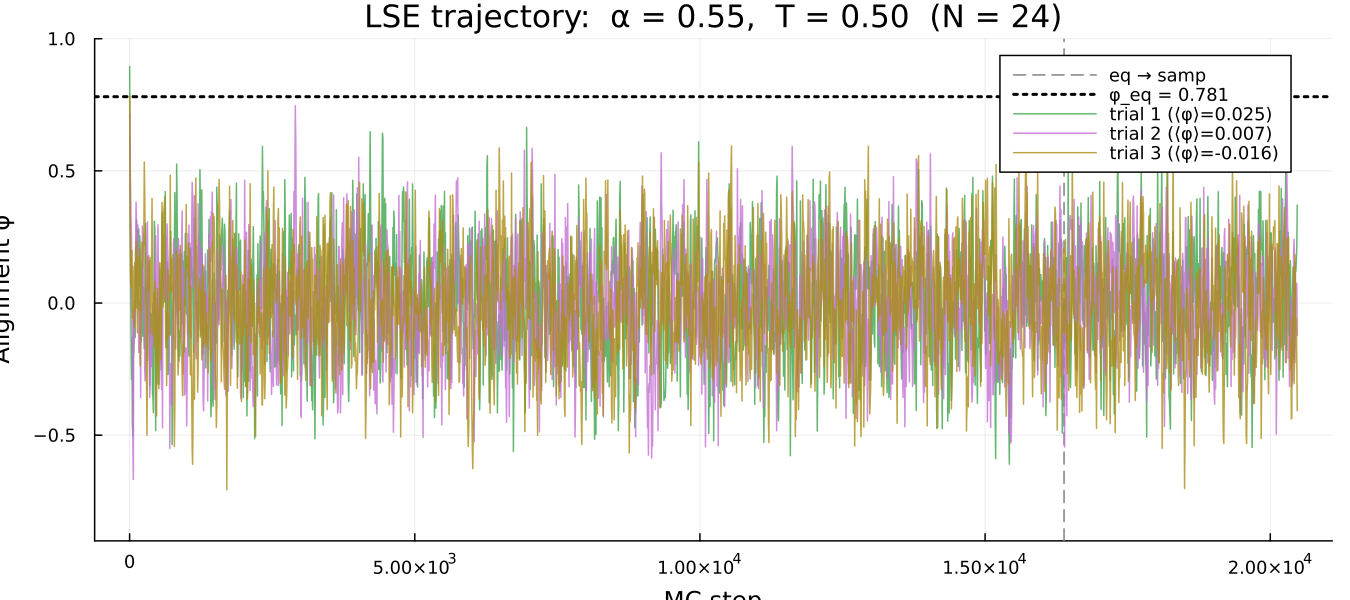

The data file committed next to this chart (first rows):
step, trial_1, trial_2, trial_3
1, 0.8949, 0.7149, 0.7837
2, 0.6843, 0.7149, 0.6591
3, 0.5993, 0.6816, 0.5901
4, 0.5912, 0.7025, 0.4701
5, 0.4206, 0.6893, 0.4251
6, 0.4079, 0.6375, 0.4899
7, 0.3236, 0.5987, 0.3846
8, 0.2422, 0.5387, 0.3885
9, 0.3585, 0.5387, 0.3263
10, 0.1221, 0.4456, 0.3019
11, 0.2277, 0.3011, 0.3009
12, 0.1729, 0.4152, 0.1568
13, 0.04098, 0.4163, 0.0714
14, 0.1096, 0.473, -0.1449
15, 0.1881, 0.473, -0.07736
16, 0.1208, 0.3743, -0.01222
17, 0.09654, 0.4317, 0.08609
18, 0.2276, 0.2492, 0.1422
19, -0.04495, 0.2269, 0.03022
20, -0.05772, 0.136, 0.06788
21, 0.00135, 0.2068, 0.03679
22, 0.1817, 0.2069, -0.003921
23, 0.007559, 0.351, -0.05356
24, -0.07647, 0.1837, 0.09777
25, -0.1079, 0.3122, 0.06064
26, -0.1409, 0.3122, 0.1365
27, -0.09375, 0.3604, 0.1907
28, 0.03295, 0.3394, 0.3124
29, -0.0181, 0.159, 0.3824
30, -0.09109, 0.2195, 0.4735
31, -0.2269, 0.2152, 0.5155
32, -0.1772, 0.2428, 0.4058
33, -0.2883, 0.2587, 0.1872
34, -0.1116, 0.2176, 0.1358
35, -0.1371, 0.2176, 0.0501
36, -0.2663, 0.1157, 0.02578
37, -0.3103, 0.08081, -0.08175
38, -0.2466, 0.01978, -0.07724
39, -0.2437, 0.01978, -0.03047
40, -0.1641, 0.05872, 0.05016
41, -0.13, -0.009727, 0.199
42, -0.06341, -0.1221, 0.04544
43, -0.09619, -0.0961, 0.1295
44, -0.213, -0.04444, 0.1184
45, -0.2562, -0.01311, 0.02527
46, -0.3776, -0.1353, -0.01309
47, -0.2809, -0.1069, -0.1052
48, -0.5093, -0.1007, -0.1464
49, -0.459, -0.1007, -0.05585
50, -0.6269, -0.1757, 0.1086
51, -0.6128, -0.1062, 0.07983
52, -0.6982, -0.2791, 0.1688
53, -0.6546, -0.3025, -0.01431
54, -0.7602, -0.2346, 0.01186
55, -0.7045, -0.3442, 0.08469
56, -0.6423, -0.3116, 0.2637
57, -0.5023, -0.5293, 0.1377
58, -0.5791, -0.5267, 0.1377
59, -0.5981, -0.4834, 0.05369
60, -0.713, -0.498, 0.04338
... 20,420 more rows
